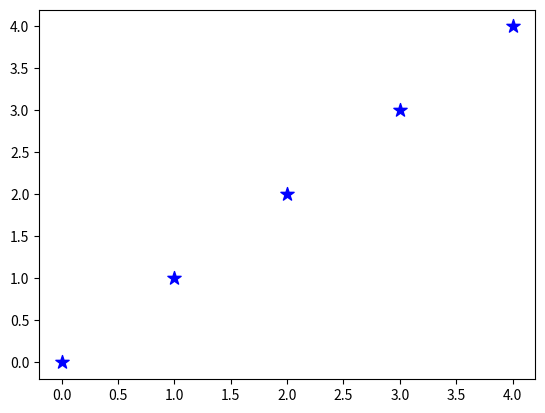

Source code (Python):
import matplotlib.pyplot as plt

def demo():
    x = [0,1,2,3,4]
    y = [0,1,2,3,4]
    # plt.plot(
    #     x,y,
    #     ".",color='red',
    #     alpha=1, linewidth=20,
    # )
    plt.scatter(
        x, y,
        s=100, c='blue',
        alpha=1, marker="*",
    )
    plt.show()

if __name__ == "__main__":
    demo()